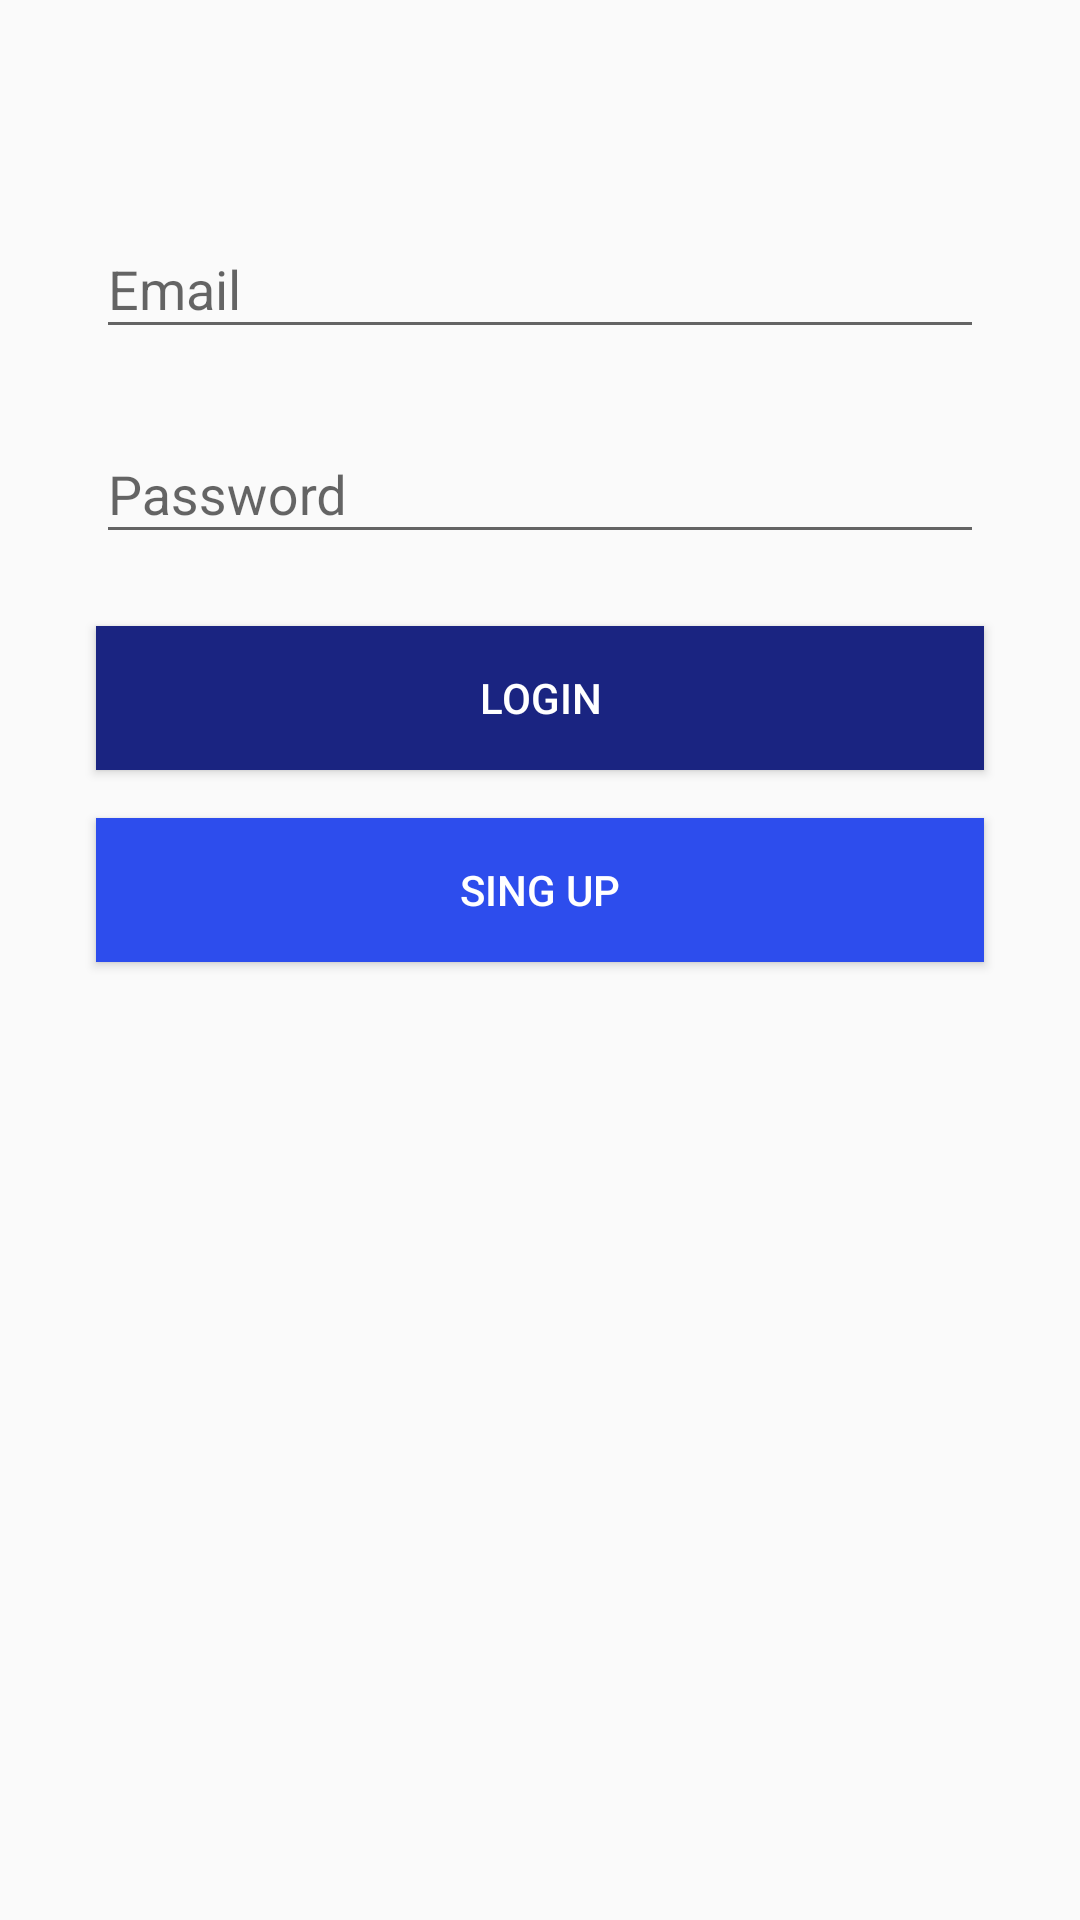

Layout XML and referenced resources for this Android screen:
<!-- AndroidManifest.xml: application theme AppTheme -->
<!-- res/layout/activity_authentication.xml -->
<?xml version="1.0" encoding="utf-8"?>
<androidx.constraintlayout.widget.ConstraintLayout xmlns:android="http://schemas.android.com/apk/res/android"
    xmlns:app="http://schemas.android.com/apk/res-auto"
    xmlns:tools="http://schemas.android.com/tools"
    android:layout_width="match_parent"
    android:layout_height="match_parent"
    tools:context=".ui.shoppinglist.AuthenticationActivity">


    <com.google.android.material.textfield.TextInputLayout
        android:id="@+id/textInputLayout"
        style="@style/ThemeOverlay.Material3.AutoCompleteTextView.OutlinedBox"
        android:layout_width="0dp"
        android:layout_height="wrap_content"
        android:layout_marginStart="32dp"
        android:layout_marginTop="64dp"
        android:layout_marginEnd="32dp"
        app:layout_constraintEnd_toEndOf="parent"
        app:layout_constraintStart_toStartOf="parent"
        app:layout_constraintTop_toTopOf="parent">

        <com.google.android.material.textfield.TextInputEditText
            android:id="@+id/ed_email"
            android:layout_width="match_parent"
            android:layout_height="wrap_content"
            android:hint="@string/email"
            android:inputType="textEmailAddress" />
    </com.google.android.material.textfield.TextInputLayout>

    <com.google.android.material.textfield.TextInputLayout
        android:id="@+id/textInputLayout2"
        style="@style/ThemeOverlay.Material3.AutoCompleteTextView.OutlinedBox"
        android:layout_width="0dp"
        android:layout_height="wrap_content"
        android:layout_marginStart="32dp"
        android:layout_marginTop="16dp"
        android:layout_marginEnd="32dp"
        app:layout_constraintEnd_toEndOf="parent"
        app:layout_constraintStart_toStartOf="parent"
        app:layout_constraintTop_toBottomOf="@+id/textInputLayout">

        <com.google.android.material.textfield.TextInputEditText
            android:id="@+id/ed_password"
            android:layout_width="match_parent"
            android:layout_height="wrap_content"
            android:hint="@string/password"
            android:inputType="textPassword" />
    </com.google.android.material.textfield.TextInputLayout>

    <Button
        android:id="@+id/btn_login"
        android:layout_width="match_parent"
        android:layout_height="wrap_content"
        android:background="@color/colorLogin"
        android:layout_marginStart="32dp"
        android:layout_marginTop="24dp"
        android:layout_marginEnd="32dp"
        android:text="@string/login"
        android:textColor="@color/white"
        app:layout_constraintEnd_toEndOf="parent"
        app:layout_constraintHorizontal_bias="0.498"
        app:layout_constraintStart_toStartOf="parent"
        app:layout_constraintTop_toBottomOf="@+id/textInputLayout2" />

    <Button
        android:id="@+id/btn_sing_up"
        android:layout_width="match_parent"
        android:layout_height="wrap_content"
        android:background="@color/colorSingUp"
        android:layout_marginStart="32dp"
        android:layout_marginTop="16dp"
        android:layout_marginEnd="32dp"
        android:text="@string/sing_up"
        android:textColor="@color/white"
        app:layout_constraintEnd_toEndOf="parent"
        app:layout_constraintStart_toStartOf="parent"
        app:layout_constraintTop_toBottomOf="@+id/btn_login" />


</androidx.constraintlayout.widget.ConstraintLayout>
<!-- resources referenced by this layout -->
<resources>
  <color name="colorLogin">#1A2481</color>
  <color name="colorSingUp">#2D4DED</color>
  <color name="white">#FFFFFF</color>
  <string name="email">Email</string>
  <string name="login">Login</string>
  <string name="password">Password</string>
  <string name="sing_up">Sing Up</string>
  <style name="AppTheme" parent="Theme.AppCompat.Light.DarkActionBar">
          
          <item name="colorPrimary">@color/lightergrey1</item>
          <item name="colorPrimaryDark">@color/lightergrey1</item>
          <item name="colorAccent">@color/colorAccent</item>
      </style>
  <color name="lightergrey1">#504F4F</color>
  <color name="colorAccent">#D81B60</color>
</resources>
